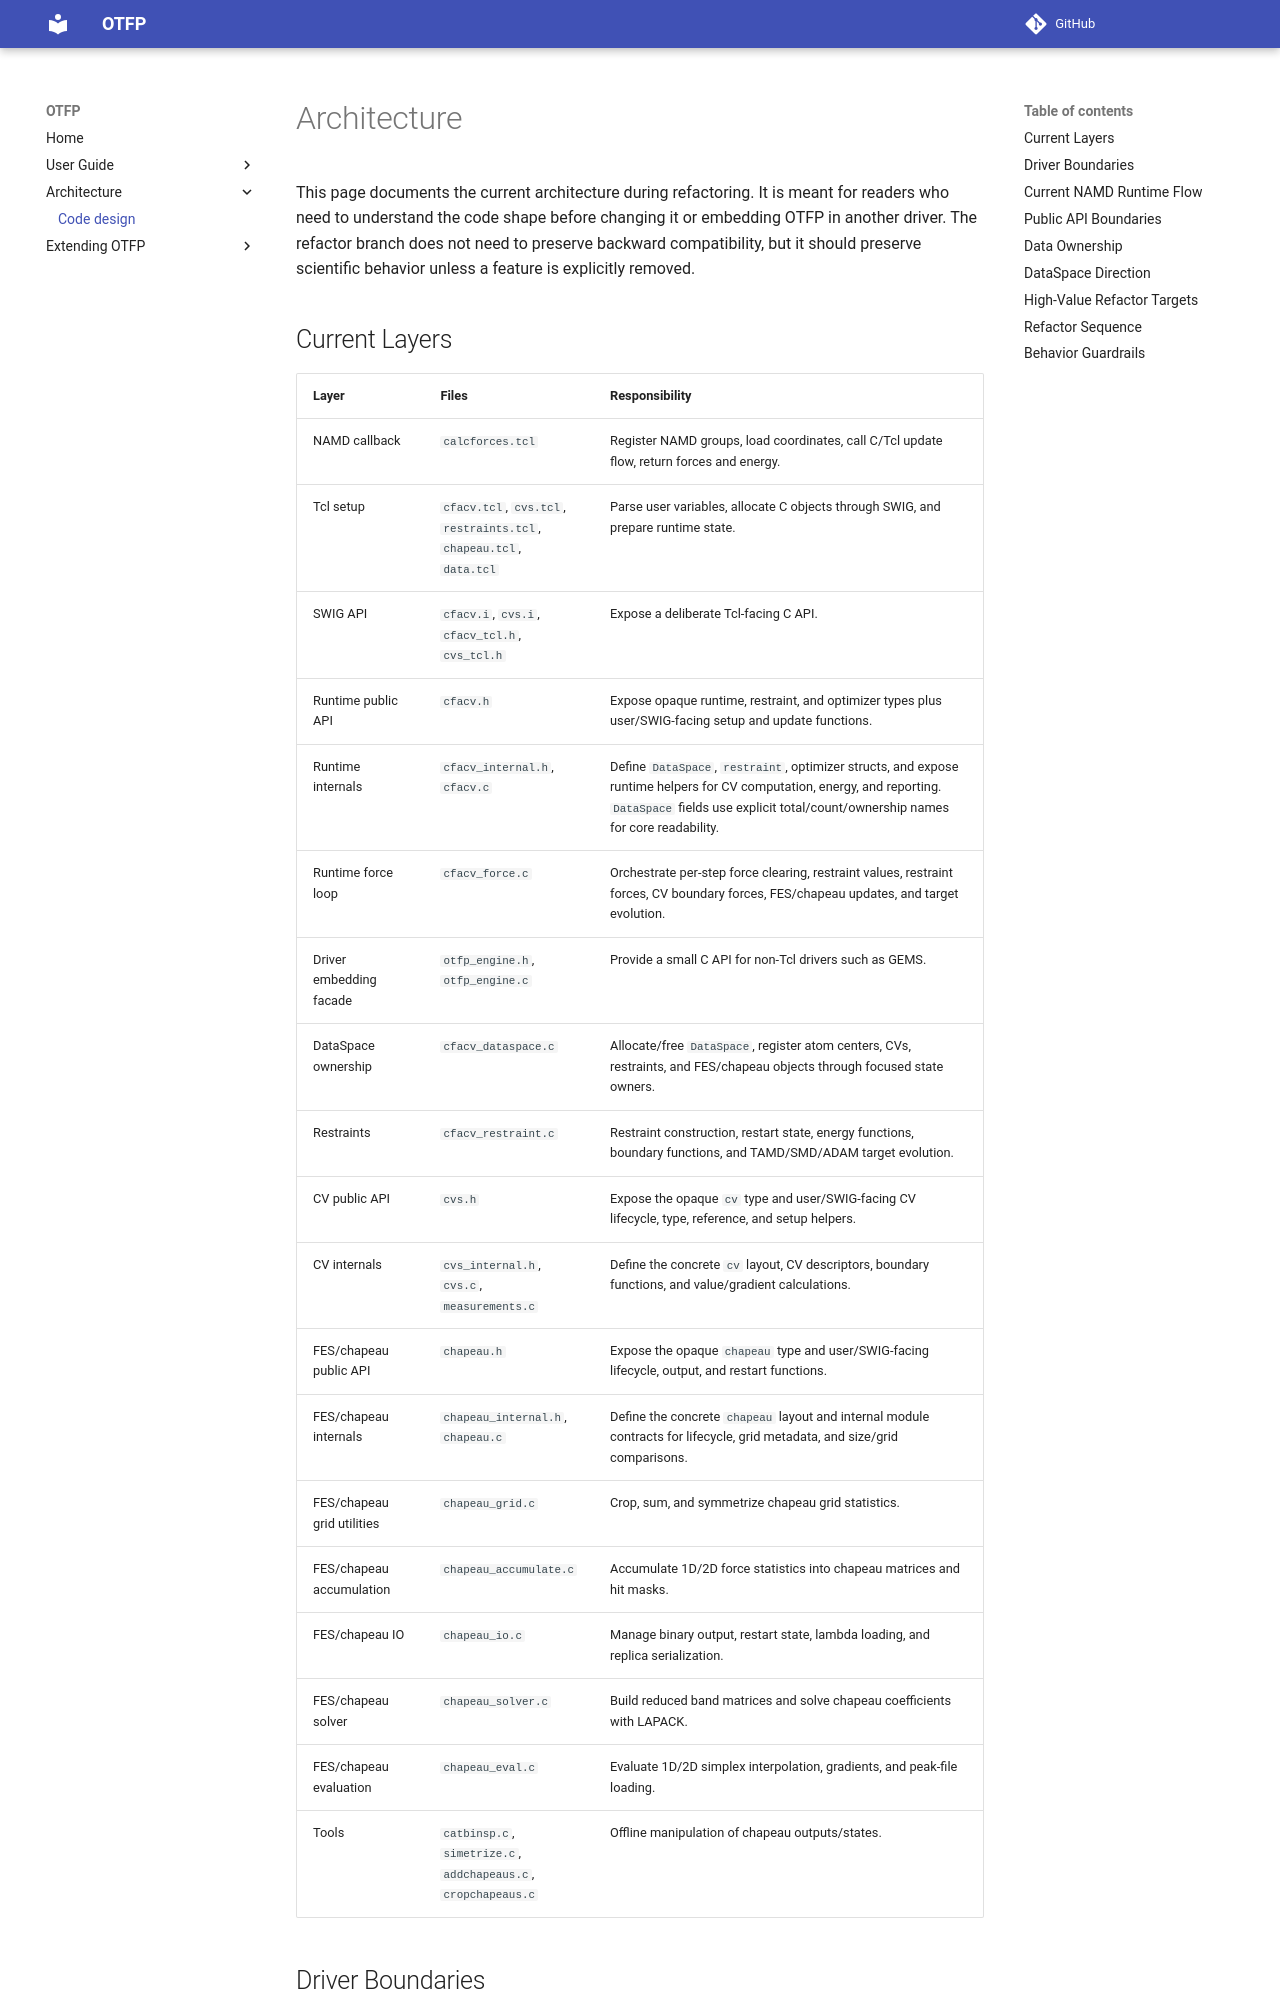

repository: alexispaz/otfp · page: architecture/index.html · generator: mkdocs

# Architecture

This page documents the current architecture during refactoring. It is meant
for readers who need to understand the code shape before changing it or
embedding OTFP in another driver. The refactor branch does not need to preserve
backward compatibility, but it should preserve scientific behavior unless a
feature is explicitly removed.

## Current Layers

| Layer | Files | Responsibility |
| --- | --- | --- |
| NAMD callback | `calcforces.tcl` | Register NAMD groups, load coordinates, call C/Tcl update flow, return forces and energy. |
| Tcl setup | `cfacv.tcl`, `cvs.tcl`, `restraints.tcl`, `chapeau.tcl`, `data.tcl` | Parse user variables, allocate C objects through SWIG, and prepare runtime state. |
| SWIG API | `cfacv.i`, `cvs.i`, `cfacv_tcl.h`, `cvs_tcl.h` | Expose a deliberate Tcl-facing C API. |
| Runtime public API | `cfacv.h` | Expose opaque runtime, restraint, and optimizer types plus user/SWIG-facing setup and update functions. |
| Runtime internals | `cfacv_internal.h`, `cfacv.c` | Define `DataSpace`, `restraint`, optimizer structs, and expose runtime helpers for CV computation, energy, and reporting. `DataSpace` fields use explicit total/count/ownership names for core readability. |
| Runtime force loop | `cfacv_force.c` | Orchestrate per-step force clearing, restraint values, restraint forces, CV boundary forces, FES/chapeau updates, and target evolution. |
| Driver embedding facade | `otfp_engine.h`, `otfp_engine.c` | Provide a small C API for non-Tcl drivers such as GEMS. |
| DataSpace ownership | `cfacv_dataspace.c` | Allocate/free `DataSpace`, register atom centers, CVs, restraints, and FES/chapeau objects through focused state owners. |
| Restraints | `cfacv_restraint.c` | Restraint construction, restart state, energy functions, boundary functions, and TAMD/SMD/ADAM target evolution. |
| CV public API | `cvs.h` | Expose the opaque `cv` type and user/SWIG-facing CV lifecycle, type, reference, and setup helpers. |
| CV internals | `cvs_internal.h`, `cvs.c`, `measurements.c` | Define the concrete `cv` layout, CV descriptors, boundary functions, and value/gradient calculations. |
| FES/chapeau public API | `chapeau.h` | Expose the opaque `chapeau` type and user/SWIG-facing lifecycle, output, and restart functions. |
| FES/chapeau internals | `chapeau_internal.h`, `chapeau.c` | Define the concrete `chapeau` layout and internal module contracts for lifecycle, grid metadata, and size/grid comparisons. |
| FES/chapeau grid utilities | `chapeau_grid.c` | Crop, sum, and symmetrize chapeau grid statistics. |
| FES/chapeau accumulation | `chapeau_accumulate.c` | Accumulate 1D/2D force statistics into chapeau matrices and hit masks. |
| FES/chapeau IO | `chapeau_io.c` | Manage binary output, restart state, lambda loading, and replica serialization. |
| FES/chapeau solver | `chapeau_solver.c` | Build reduced band matrices and solve chapeau coefficients with LAPACK. |
| FES/chapeau evaluation | `chapeau_eval.c` | Evaluate 1D/2D simplex interpolation, gradients, and peak-file loading. |
| Tools | `catbinsp.c`, `simetrize.c`, `addchapeaus.c`, `cropchapeaus.c` | Offline manipulation of chapeau outputs/states. |
